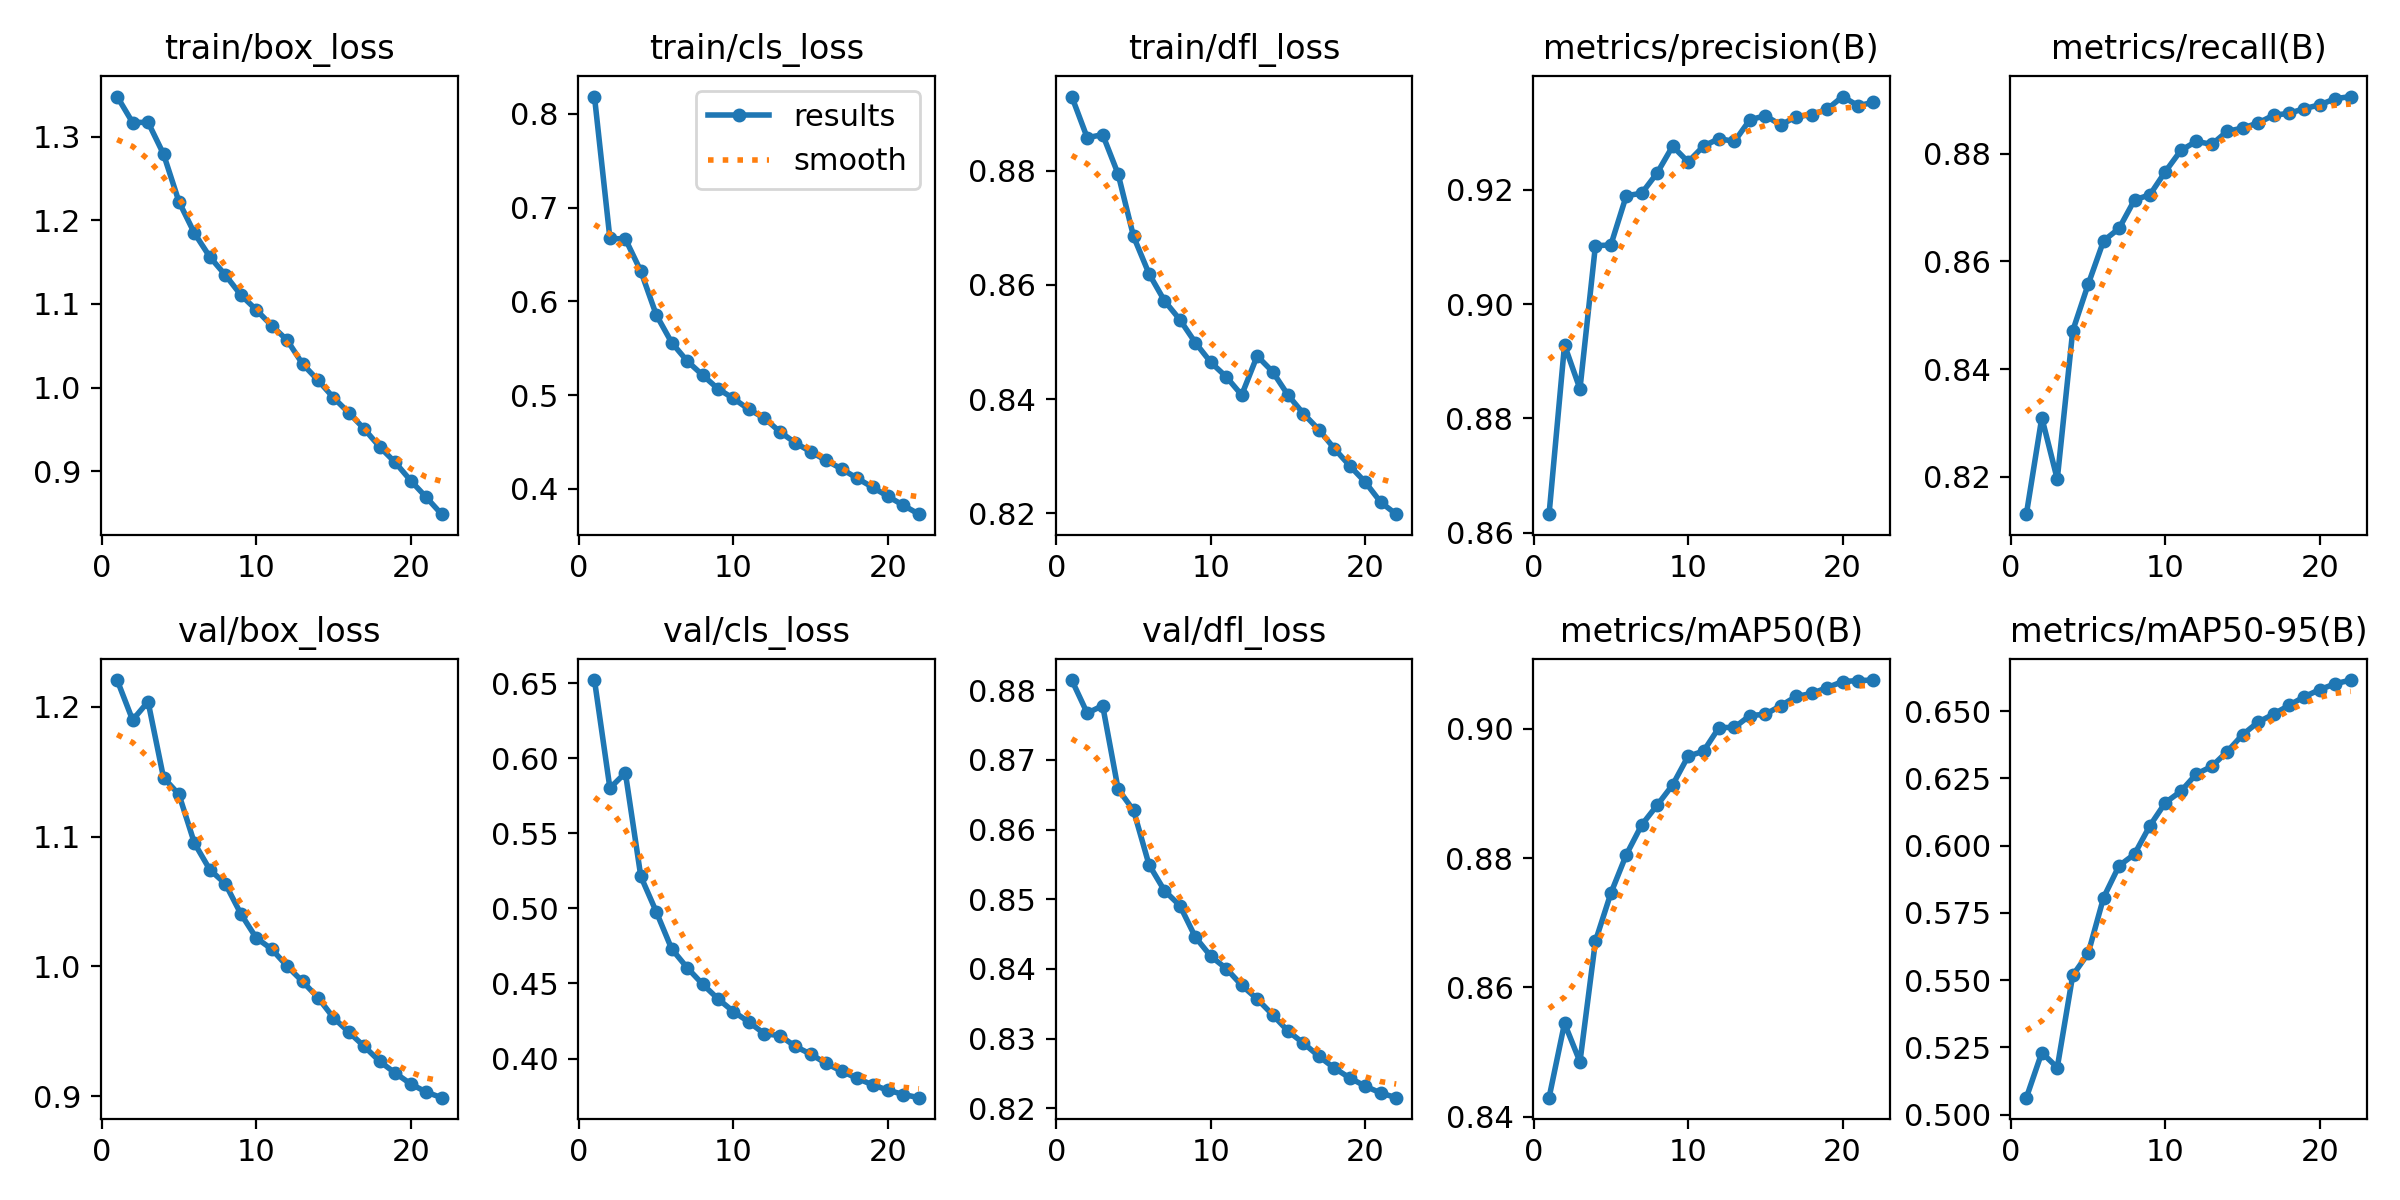

The table this chart was drawn from, first rows:
epoch, time, train/box_loss, train/cls_loss, train/dfl_loss, metrics/precision(B), metrics/recall(B), metrics/mAP50(B), metrics/mAP50-95(B), val/box_loss, val/cls_loss, val/dfl_loss, lr/pg0, lr/pg1, lr/pg2, lr/pg3, lr/pg4, lr/pg5, lr/pg6, lr/pg7
1, 2123, 1.348, 0.8185, 0.893, 0.8633, 0.813, 0.8429, 0.5063, 1.221, 0.6522, 0.8815, 0.009996, 0.003332, 0.009996, 0.003332, 0.009996, 0.003332, 0.009996, 0.003332
2, 4082, 1.317, 0.6671, 0.8858, 0.8928, 0.831, 0.8544, 0.5231, 1.19, 0.5801, 0.8767, 0.0191, 0.006365, 0.0191, 0.006365, 0.0191, 0.006365, 0.0191, 0.006365
3, 5977, 1.317, 0.6666, 0.8863, 0.8852, 0.8195, 0.8485, 0.5175, 1.204, 0.5904, 0.8778, 0.0273, 0.009099, 0.0273, 0.009099, 0.0273, 0.009099, 0.0273, 0.009099
4, 7851, 1.279, 0.6323, 0.8794, 0.9102, 0.8471, 0.8671, 0.5518, 1.145, 0.5213, 0.8658, 0.02595, 0.00865, 0.02595, 0.00865, 0.02595, 0.00865, 0.02595, 0.00865
5, 9728, 1.222, 0.5857, 0.8685, 0.9103, 0.8557, 0.8746, 0.56, 1.132, 0.4978, 0.8627, 0.0246, 0.0082, 0.0246, 0.0082, 0.0246, 0.0082, 0.0246, 0.0082
6, 11603, 1.185, 0.556, 0.862, 0.9189, 0.8638, 0.8805, 0.5807, 1.095, 0.473, 0.855, 0.02325, 0.00775, 0.02325, 0.00775, 0.02325, 0.00775, 0.02325, 0.00775
7, 13478, 1.156, 0.5364, 0.8572, 0.9194, 0.8661, 0.8851, 0.5925, 1.074, 0.4605, 0.8512, 0.0219, 0.0073, 0.0219, 0.0073, 0.0219, 0.0073, 0.0219, 0.0073
8, 15351, 1.135, 0.5214, 0.8539, 0.9229, 0.8714, 0.8882, 0.5968, 1.064, 0.4496, 0.8491, 0.02055, 0.00685, 0.02055, 0.00685, 0.02055, 0.00685, 0.02055, 0.00685
9, 17227, 1.111, 0.5067, 0.8499, 0.9276, 0.8724, 0.8913, 0.6074, 1.041, 0.4397, 0.8446, 0.0192, 0.0064, 0.0192, 0.0064, 0.0192, 0.0064, 0.0192, 0.0064
10, 19103, 1.093, 0.4965, 0.8464, 0.9248, 0.8767, 0.8958, 0.616, 1.022, 0.4312, 0.8418, 0.01785, 0.00595, 0.01785, 0.00595, 0.01785, 0.00595, 0.01785, 0.00595
11, 20976, 1.074, 0.4848, 0.8439, 0.9276, 0.8806, 0.8965, 0.6202, 1.013, 0.4243, 0.84, 0.0165, 0.0055, 0.0165, 0.0055, 0.0165, 0.0055, 0.0165, 0.0055
12, 22850, 1.057, 0.4755, 0.8407, 0.9289, 0.8823, 0.9002, 0.6266, 1, 0.4164, 0.8376, 0.01515, 0.00505, 0.01515, 0.00505, 0.01515, 0.00505, 0.01515, 0.00505
13, 24716, 1.028, 0.4609, 0.8476, 0.9284, 0.8817, 0.9002, 0.6294, 0.9883, 0.4153, 0.8357, 0.0138, 0.0046, 0.0138, 0.0046, 0.0138, 0.0046, 0.0138, 0.0046
14, 26576, 1.009, 0.4492, 0.8448, 0.9322, 0.8842, 0.9021, 0.6349, 0.9759, 0.4081, 0.8334, 0.01245, 0.00415, 0.01245, 0.00415, 0.01245, 0.00415, 0.01245, 0.00415
15, 28435, 0.9879, 0.4396, 0.8407, 0.9329, 0.8848, 0.9022, 0.6412, 0.9604, 0.4029, 0.8311, 0.0111, 0.0037, 0.0111, 0.0037, 0.0111, 0.0037, 0.0111, 0.0037
16, 30297, 0.9697, 0.4304, 0.8374, 0.9313, 0.8857, 0.9036, 0.6459, 0.9493, 0.3968, 0.8293, 0.00975, 0.00325, 0.00975, 0.00325, 0.00975, 0.00325, 0.00975, 0.00325
17, 32157, 0.9503, 0.4213, 0.8346, 0.9327, 0.8871, 0.905, 0.6489, 0.9382, 0.3915, 0.8275, 0.0084, 0.0028, 0.0084, 0.0028, 0.0084, 0.0028, 0.0084, 0.0028
18, 34016, 0.9288, 0.4114, 0.8313, 0.9331, 0.8875, 0.9055, 0.6521, 0.9267, 0.3868, 0.8257, 0.00705, 0.00235, 0.00705, 0.00235, 0.00705, 0.00235, 0.00705, 0.00235
19, 35875, 0.9103, 0.4018, 0.8283, 0.934, 0.8884, 0.9064, 0.6554, 0.9178, 0.3825, 0.8243, 0.0057, 0.0019, 0.0057, 0.0019, 0.0057, 0.0019, 0.0057, 0.0019
20, 37736, 0.8886, 0.392, 0.8255, 0.9363, 0.8891, 0.9073, 0.658, 0.9094, 0.3789, 0.8232, 0.00435, 0.00145, 0.00435, 0.00145, 0.00435, 0.00145, 0.00435, 0.00145
21, 39597, 0.8688, 0.3825, 0.8219, 0.9347, 0.8902, 0.9075, 0.6602, 0.9032, 0.376, 0.8222, 0.003, 0.001, 0.003, 0.001, 0.003, 0.001, 0.003, 0.001
22, 41456, 0.8484, 0.3731, 0.8198, 0.9353, 0.8906, 0.9075, 0.6615, 0.8988, 0.3739, 0.8215, 0.00165, 0.00055, 0.00165, 0.00055, 0.00165, 0.00055, 0.00165, 0.00055
